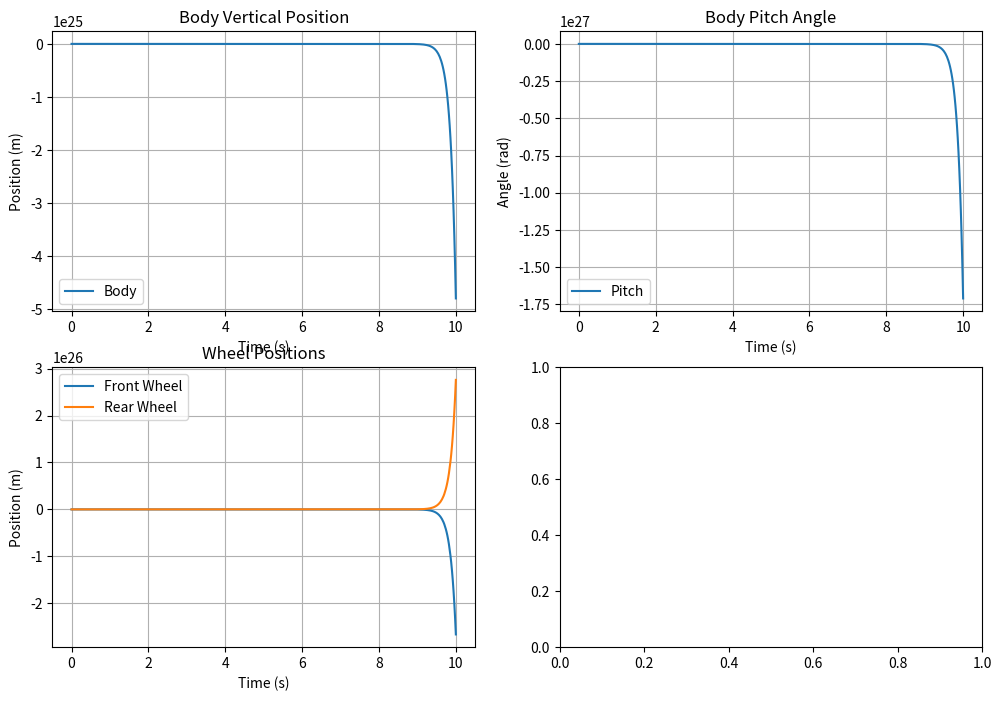

Generate this figure with matplotlib: (Note: this script raises an exception after producing the figure.)
import numpy as np
import matplotlib.pyplot as plt
from scipy.integrate import solve_ivp


# initialzing

ms = 600       # sprung mass
muf = 40       # front unsprung mass
mur = 40       # rear unsprung mass

ksf = 15000    # front spring stiffness
ksr = 15000    # rear spring stiffness

csf = 1000     # front damping coef
csr = 1000     # rear damping coef

ktf = 150000   # front tyre stiffness
ktr = 150000   # rear tyre stiffness

a = 1.2        # CG to front axle
b = 1.3        # CG to rear axle


Iyy = 1200     # pitch moment of inertia


t_span = (0,10)

# Initial conditions

y0 = [
    0.05, 0,    # body position, velocity
    0, 0,       # pitch angle, angular velocity
    0, 0,       # front wheel position, velocity
    0, 0        # rear wheel position, velocity
]


def r(t):
    if 2 < t < 2.2:
        return 0.05*np.sin(np.pi*(t-2)/0.2)
    else:
        return 0
    
def half_car(t,state):
  
    x1 = state[0] # body position
    x2 = state[1] # body velocity

    x3 = state[2] # pitch angle
    x4 = state[3] # pitch angular velocity

    x5 = state[4] # front wheel position
    x6 = state[5] # front wheel velocity

    x7 = state[6] # rear wheel position
    x8 = state[7] # rear wheel velocity



    front_body = x1 + a*x3
    rear_body = x1 - b*x3



    front_body_velocity = x2 + a*x4
    rear_body_velocity = x2 - b*x4


    frontForce = (ksf*(front_body - x5) + csf*(front_body_velocity - x6))
    rearForce = (ksr*(rear_body - x7)  + csr*(rear_body_velocity - x8))


    # Body vertical motion
    dx1dt = x2
    dx2dt = -(frontForce + rearForce)/ms


    # Body pitch motion
    dx3dt = x4
    dx4dt = (frontForce*a - rearForce*b)/Iyy


    # Front wheel
    dx5dt = x6
    dx6dt = (frontForce - ktf*(x5-r(t)))/muf

    # Rear wheel
    dx7dt = x8
    dx8dt = (rearForce - ktr*(x7-r(t)))/mur


    return [dx1dt,dx2dt,dx3dt,dx4dt,dx5dt,dx6dt,dx7dt,dx8dt]

# solve

t_eval = np.linspace(0,10,500)

solution = solve_ivp(half_car,t_span,y0,t_eval=t_eval)


#plotting

fig, axis = plt.subplots(2,2, figsize=(12,8))


# Body motion

axis[0,0].plot(solution.t, solution.y[0], label="Body")
axis[0,0].set_title("Body Vertical Position")
axis[0,0].set_xlabel("Time (s)")
axis[0,0].set_ylabel("Position (m)")
axis[0,0].legend()
axis[0,0].grid(True)


# Pitch

axis[0,1].plot(solution.t, solution.y[2], label="Pitch")

axis[0,1].set_title("Body Pitch Angle")
axis[0,1].set_xlabel("Time (s)")
axis[0,1].set_ylabel("Angle (rad)")
axis[0,1].legend()
axis[0,1].grid(True)



# Wheels

axis[1,0].plot(solution.t, solution.y[4], label="Front Wheel")
axis[1,0].plot(solution.t, solution.y[6], label="Rear Wheel")

axis[1,0].set_title("Wheel Positions")
axis[1,0].set_xlabel("Time (s)")
axis[1,0].set_ylabel("Position (m)")
axis[1,0].legend()
axis[1,0].grid(True)



# Road

axis[1,1].plot(solution.t,r(solution.t),label="Road")

axis[1,1].set_title("Road Input")
axis[1,1].set_xlabel("Time (s)")
axis[1,1].set_ylabel("Road Height (m)")
axis[1,1].legend()
axis[1,1].grid(True)


plt.tight_layout()
plt.show()
